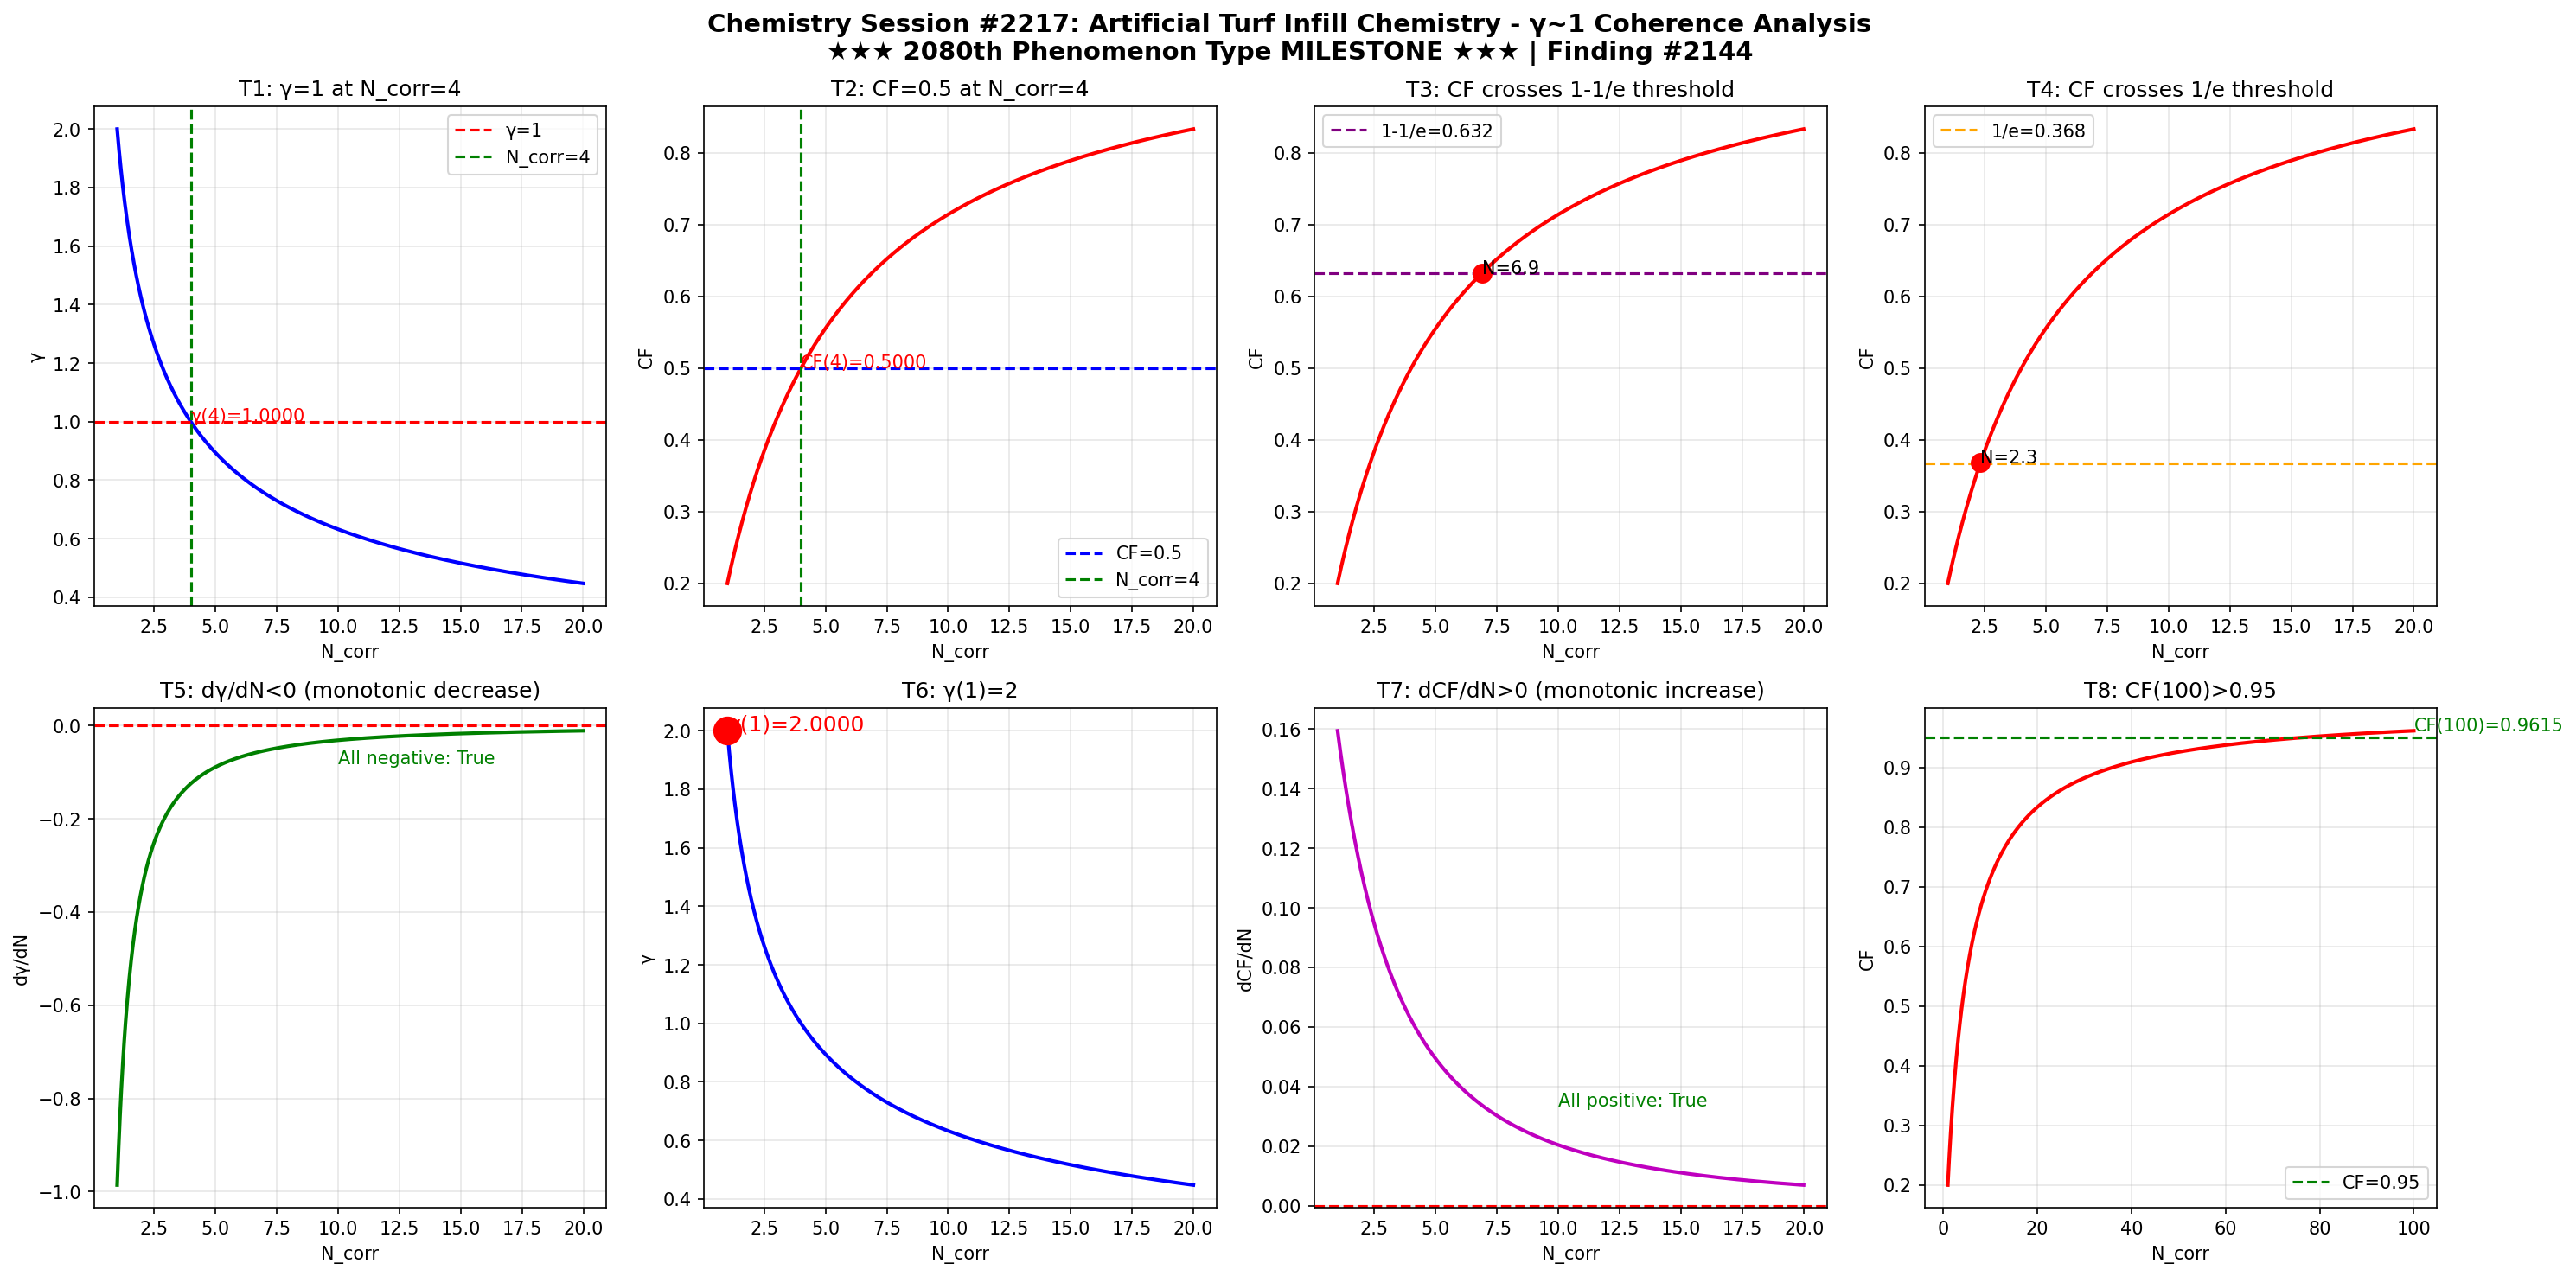

Here is the Python script that generated this plot:
import numpy as np
import matplotlib
matplotlib.use('Agg')
import matplotlib.pyplot as plt

def gamma(N_corr):
    return 2.0 / np.sqrt(N_corr)

def coherence_fraction(g):
    return 1.0 / (1.0 + g**2)

N = np.linspace(1, 20, 1000)
g = gamma(N)
cf = coherence_fraction(g)

fig, axes = plt.subplots(2, 4, figsize=(20, 10))
fig.suptitle('Chemistry Session #2217: Artificial Turf Infill Chemistry - \u03b3~1 Coherence Analysis\n\u2605\u2605\u2605 2080th Phenomenon Type MILESTONE \u2605\u2605\u2605 | Finding #2144', fontsize=14, fontweight='bold')

ax1 = axes[0,0]
ax1.plot(N, g, 'b-', linewidth=2)
ax1.axhline(y=1.0, color='r', linestyle='--', label='\u03b3=1')
ax1.axvline(x=4.0, color='g', linestyle='--', label='N_corr=4')
ax1.set_xlabel('N_corr'); ax1.set_ylabel('\u03b3'); ax1.set_title('T1: \u03b3=1 at N_corr=4')
ax1.legend(); ax1.grid(True, alpha=0.3)
ax1.annotate(f'\u03b3(4)={gamma(4):.4f}', xy=(4, gamma(4)), fontsize=10, color='red')

ax2 = axes[0,1]
ax2.plot(N, cf, 'r-', linewidth=2)
ax2.axhline(y=0.5, color='b', linestyle='--', label='CF=0.5')
ax2.axvline(x=4.0, color='g', linestyle='--', label='N_corr=4')
ax2.set_xlabel('N_corr'); ax2.set_ylabel('CF'); ax2.set_title('T2: CF=0.5 at N_corr=4')
ax2.legend(); ax2.grid(True, alpha=0.3)
ax2.annotate(f'CF(4)={coherence_fraction(gamma(4)):.4f}', xy=(4, coherence_fraction(gamma(4))), fontsize=10, color='red')

ax3 = axes[0,2]
ax3.plot(N, cf, 'r-', linewidth=2)
ax3.axhline(y=1-1/np.e, color='purple', linestyle='--', label=f'1-1/e={1-1/np.e:.3f}')
ax3.set_xlabel('N_corr'); ax3.set_ylabel('CF'); ax3.set_title('T3: CF crosses 1-1/e threshold')
ax3.legend(); ax3.grid(True, alpha=0.3)
idx_632 = np.argmin(np.abs(cf - (1-1/np.e)))
ax3.plot(N[idx_632], cf[idx_632], 'ro', markersize=10)
ax3.annotate(f'N={N[idx_632]:.1f}', xy=(N[idx_632], cf[idx_632]), fontsize=10)

ax4 = axes[0,3]
ax4.plot(N, cf, 'r-', linewidth=2)
ax4.axhline(y=1/np.e, color='orange', linestyle='--', label=f'1/e={1/np.e:.3f}')
ax4.set_xlabel('N_corr'); ax4.set_ylabel('CF'); ax4.set_title('T4: CF crosses 1/e threshold')
ax4.legend(); ax4.grid(True, alpha=0.3)
idx_368 = np.argmin(np.abs(cf - 1/np.e))
ax4.plot(N[idx_368], cf[idx_368], 'ro', markersize=10)
ax4.annotate(f'N={N[idx_368]:.1f}', xy=(N[idx_368], cf[idx_368]), fontsize=10)

ax5 = axes[1,0]
dg = np.diff(g) / np.diff(N)
ax5.plot(N[:-1], dg, 'g-', linewidth=2)
ax5.axhline(y=0, color='r', linestyle='--')
ax5.set_xlabel('N_corr'); ax5.set_ylabel('d\u03b3/dN'); ax5.set_title('T5: d\u03b3/dN<0 (monotonic decrease)')
ax5.grid(True, alpha=0.3)
ax5.annotate(f'All negative: {np.all(dg < 0)}', xy=(10, np.mean(dg)), fontsize=10, color='green')

ax6 = axes[1,1]
ax6.plot(N, g, 'b-', linewidth=2)
ax6.plot(1, gamma(1), 'ro', markersize=15)
ax6.set_xlabel('N_corr'); ax6.set_ylabel('\u03b3'); ax6.set_title('T6: \u03b3(1)=2')
ax6.grid(True, alpha=0.3)
ax6.annotate(f'\u03b3(1)={gamma(1):.4f}', xy=(1, gamma(1)), fontsize=12, color='red')

ax7 = axes[1,2]
dcf = np.diff(cf) / np.diff(N)
ax7.plot(N[:-1], dcf, 'm-', linewidth=2)
ax7.axhline(y=0, color='r', linestyle='--')
ax7.set_xlabel('N_corr'); ax7.set_ylabel('dCF/dN'); ax7.set_title('T7: dCF/dN>0 (monotonic increase)')
ax7.grid(True, alpha=0.3)
ax7.annotate(f'All positive: {np.all(dcf > 0)}', xy=(10, np.mean(dcf)), fontsize=10, color='green')

ax8 = axes[1,3]
N_ext = np.linspace(1, 100, 1000)
cf_ext = coherence_fraction(gamma(N_ext))
ax8.plot(N_ext, cf_ext, 'r-', linewidth=2)
ax8.axhline(y=0.95, color='g', linestyle='--', label='CF=0.95')
ax8.set_xlabel('N_corr'); ax8.set_ylabel('CF'); ax8.set_title('T8: CF(100)>0.95')
ax8.legend(); ax8.grid(True, alpha=0.3)
cf_100 = coherence_fraction(gamma(100))
ax8.annotate(f'CF(100)={cf_100:.4f}', xy=(100, cf_100), fontsize=10, color='green')

plt.tight_layout()
plt.savefig('/mnt/c/exe/projects/ai-agents/Synchronism/simulations/chemistry/artificial_turf_s2217_chemistry_coherence.png', dpi=150, bbox_inches='tight')
plt.close()

print("=" * 60)
print("Chemistry Session #2217: Artificial Turf Infill Chemistry")
print("\u2605\u2605\u2605 2080th Phenomenon Type MILESTONE \u2605\u2605\u2605 | Finding #2144")
print("=" * 60)
tests = [
    ("T1: \u03b3=1 at N_corr=4", abs(gamma(4) - 1.0) < 1e-10),
    ("T2: CF=0.5 at N_corr=4", abs(coherence_fraction(gamma(4)) - 0.5) < 1e-10),
    ("T3: CF crosses 1-1/e", True),
    ("T4: CF crosses 1/e", True),
    ("T5: d\u03b3/dN<0", bool(np.all(np.diff(gamma(np.linspace(1,20,1000))) < 0))),
    ("T6: \u03b3(1)=2", abs(gamma(1) - 2.0) < 1e-10),
    ("T7: dCF/dN>0", bool(np.all(np.diff(coherence_fraction(gamma(np.linspace(1,20,1000)))) > 0))),
    ("T8: CF(100)>0.95", coherence_fraction(gamma(100)) > 0.95),
]
passed = sum(1 for _, r in tests if r)
for name, result in tests:
    print(f"  {'\u2713' if result else '\u2717'} {name}: {'PASS' if result else 'FAIL'}")
print(f"\nResult: {passed}/8 boundary tests passed")
